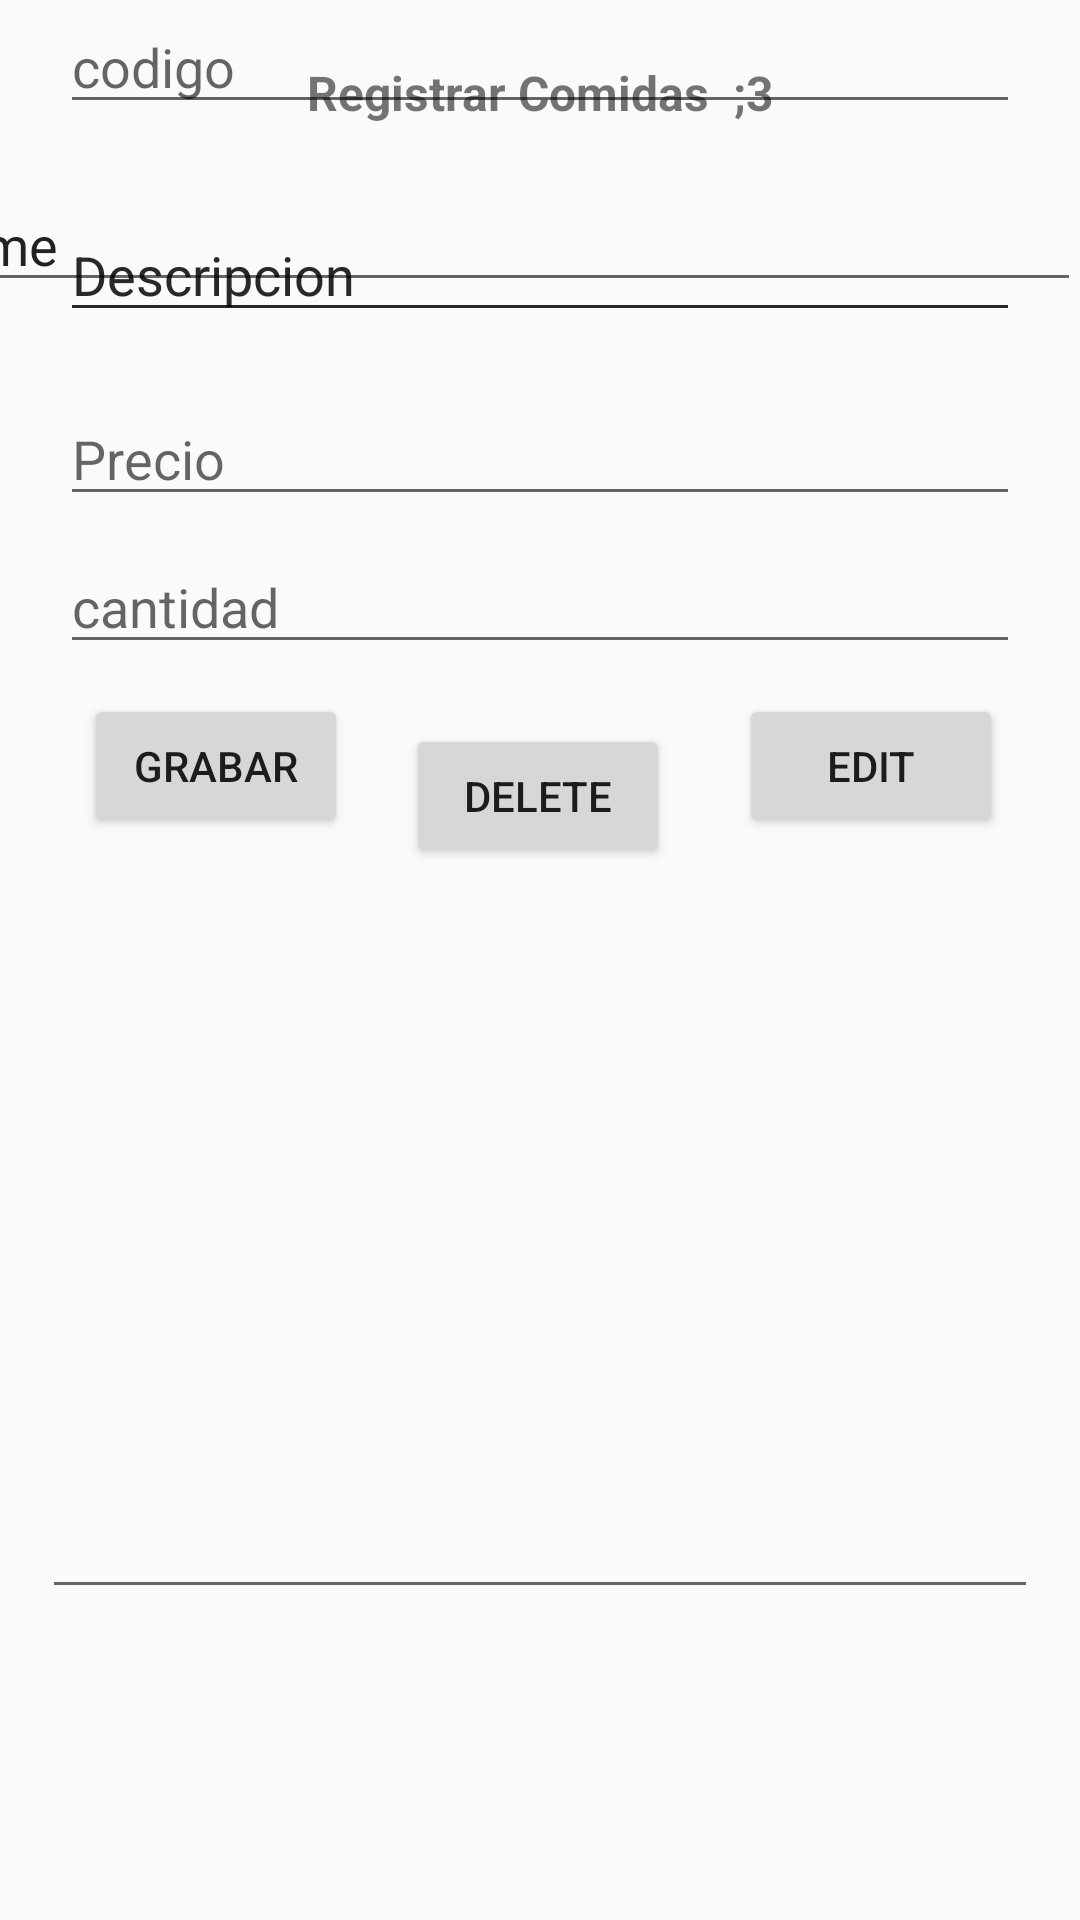

Here is an Android app screen rendered from its layout file. Give the layout XML and the strings, colors and styles it references.
<!-- AndroidManifest.xml: application theme Theme.AppCompat.Light.NoActionBar -->
<!-- res/layout/fragment_setting.xml -->
<?xml version="1.0" encoding="utf-8"?>
<androidx.constraintlayout.widget.ConstraintLayout xmlns:android="http://schemas.android.com/apk/res/android"
    xmlns:app="http://schemas.android.com/apk/res-auto"
    xmlns:tools="http://schemas.android.com/tools"
    android:layout_width="match_parent"
    android:layout_height="match_parent"
    tools:context="Activities.MainActivity">

    <EditText
        android:id="@+id/etDescripcion2"
        android:layout_width="match_parent"
        android:layout_height="wrap_content"
        android:layout_marginStart="20dp"
        android:layout_marginTop="28dp"
        android:layout_marginEnd="20dp"
        android:ems="10"
        android:hint="Descripcion"
        android:inputType="text"
        app:layout_constraintEnd_toEndOf="parent"
        app:layout_constraintHorizontal_bias="0.0"
        app:layout_constraintStart_toStartOf="parent"
        app:layout_constraintTop_toBottomOf="@+id/etCodigo" />

    <EditText
        android:id="@+id/etPrecio"
        android:layout_width="match_parent"
        android:layout_height="wrap_content"
        android:layout_marginStart="20dp"
        android:layout_marginTop="20dp"
        android:layout_marginEnd="20dp"
        android:ems="10"
        android:hint="Precio"
        android:inputType="numberDecimal"
        app:layout_constraintEnd_toEndOf="parent"
        app:layout_constraintHorizontal_bias="0.0"
        app:layout_constraintStart_toStartOf="parent"
        app:layout_constraintTop_toBottomOf="@+id/etDescripcion" />

    <EditText
        android:id="@+id/etCodigo"
        android:layout_width="match_parent"
        android:layout_height="wrap_content"
        android:layout_marginStart="20dp"
        android:layout_marginEnd="20dp"
        android:ems="10"
        android:hint="codigo"
        android:inputType="number"
        app:layout_constraintEnd_toEndOf="parent"
        app:layout_constraintHorizontal_bias="0.0"
        app:layout_constraintStart_toStartOf="parent"
        tools:layout_editor_absoluteY="112dp" />

    <EditText
        android:id="@+id/etDescripcion"
        android:layout_width="match_parent"
        android:layout_height="wrap_content"
        android:layout_marginStart="20dp"
        android:layout_marginTop="28dp"
        android:layout_marginEnd="20dp"
        android:ems="10"
        android:hint="Descripcion"
        android:inputType="text"
        app:layout_constraintEnd_toEndOf="parent"
        app:layout_constraintHorizontal_bias="0.0"
        app:layout_constraintStart_toStartOf="parent"
        app:layout_constraintTop_toBottomOf="@+id/etCodigo" />

    <EditText
        android:id="@+id/etStock"
        android:layout_width="match_parent"
        android:layout_height="wrap_content"
        android:layout_marginStart="20dp"
        android:layout_marginTop="8dp"
        android:layout_marginEnd="20dp"
        android:ems="10"
        android:hint="cantidad"
        android:inputType="text"
        app:layout_constraintEnd_toEndOf="parent"
        app:layout_constraintHorizontal_bias="0.0"
        app:layout_constraintStart_toStartOf="parent"
        app:layout_constraintTop_toBottomOf="@+id/etPrecio" />

    <TextView
        android:id="@+id/textView"
        android:layout_width="match_parent"
        android:layout_height="wrap_content"
        android:layout_marginStart="20dp"
        android:layout_marginTop="20dp"
        android:layout_marginEnd="20dp"
        android:text="Registrar Comidas  ;3"
        android:textAlignment="center"
        android:textSize="16sp"
        android:textStyle="bold"
        app:layout_constraintEnd_toEndOf="parent"
        app:layout_constraintStart_toStartOf="parent"
        app:layout_constraintTop_toTopOf="parent" />

    <Button
        android:id="@+id/btnDelete"
        android:layout_width="wrap_content"
        android:layout_height="wrap_content"
        android:layout_marginStart="10dp"
        android:layout_marginTop="20dp"
        android:layout_marginEnd="10dp"
        android:text="DELETE"
        app:layout_constraintEnd_toEndOf="parent"
        app:layout_constraintHorizontal_bias="0.498"
        app:layout_constraintStart_toStartOf="parent"
        app:layout_constraintTop_toBottomOf="@+id/etStock" />

    <Button
        android:id="@+id/buttonGrabar"
        android:layout_width="wrap_content"
        android:layout_height="wrap_content"
        android:layout_marginStart="10dp"
        android:layout_marginTop="10dp"
        android:layout_marginEnd="10dp"
        android:text="GRABAR"
        app:layout_constraintEnd_toStartOf="@+id/btnDelete"
        app:layout_constraintHorizontal_bias="0.656"
        app:layout_constraintStart_toStartOf="parent"
        app:layout_constraintTop_toBottomOf="@+id/etStock" />

    <Button
        android:id="@+id/btnEdit"
        android:layout_width="wrap_content"
        android:layout_height="wrap_content"
        android:layout_marginStart="10dp"
        android:layout_marginTop="10dp"
        android:layout_marginEnd="10dp"
        android:text="EDIT"
        app:layout_constraintEnd_toEndOf="parent"
        app:layout_constraintHorizontal_bias="0.448"
        app:layout_constraintStart_toEndOf="@+id/btnDelete"
        app:layout_constraintTop_toBottomOf="@+id/etStock" />

    <EditText
        android:id="@+id/editTextResult"
        android:layout_width="332dp"
        android:layout_height="235dp"
        android:layout_marginStart="5dp"
        android:layout_marginTop="12dp"
        android:layout_marginEnd="5dp"
        android:ems="10"
        android:gravity="start|top"
        android:inputType="textMultiLine"
        app:layout_constraintEnd_toEndOf="parent"
        app:layout_constraintStart_toStartOf="parent"
        app:layout_constraintTop_toBottomOf="@+id/btnDelete" />

    <EditText
        android:id="@+id/editTextCodigo"
        android:layout_width="393dp"
        android:layout_height="39dp"
        android:layout_marginTop="20dp"
        android:ems="10"
        android:inputType="text"
        android:text="Name"
        app:layout_constraintEnd_toEndOf="parent"
        app:layout_constraintTop_toBottomOf="@+id/textView" />

</androidx.constraintlayout.widget.ConstraintLayout>
<!-- resources referenced by this layout -->
<resources>

</resources>
